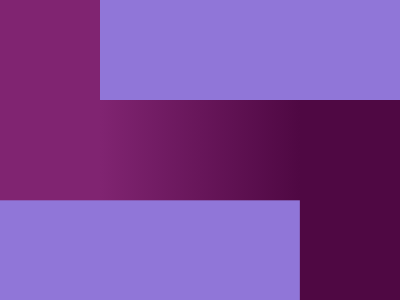

Reproduce this picture with HTML and CSS.

<!-- 
  - Link: https://cssbattle.dev/play/x0L7nQMy9Cmd959zZbEW
  - Attempt: #2
    • Score: 597.87 (99.9% match)
    • Characters: 164 characters
-->


<style>*{background:linear-gradient(90deg,#802471 106q,#4f0843 75%)}*>*{position:fixed;padding:50 150;background:#9076d8;margin:0 100;box-shadow:-106q 212q #9076d8;
